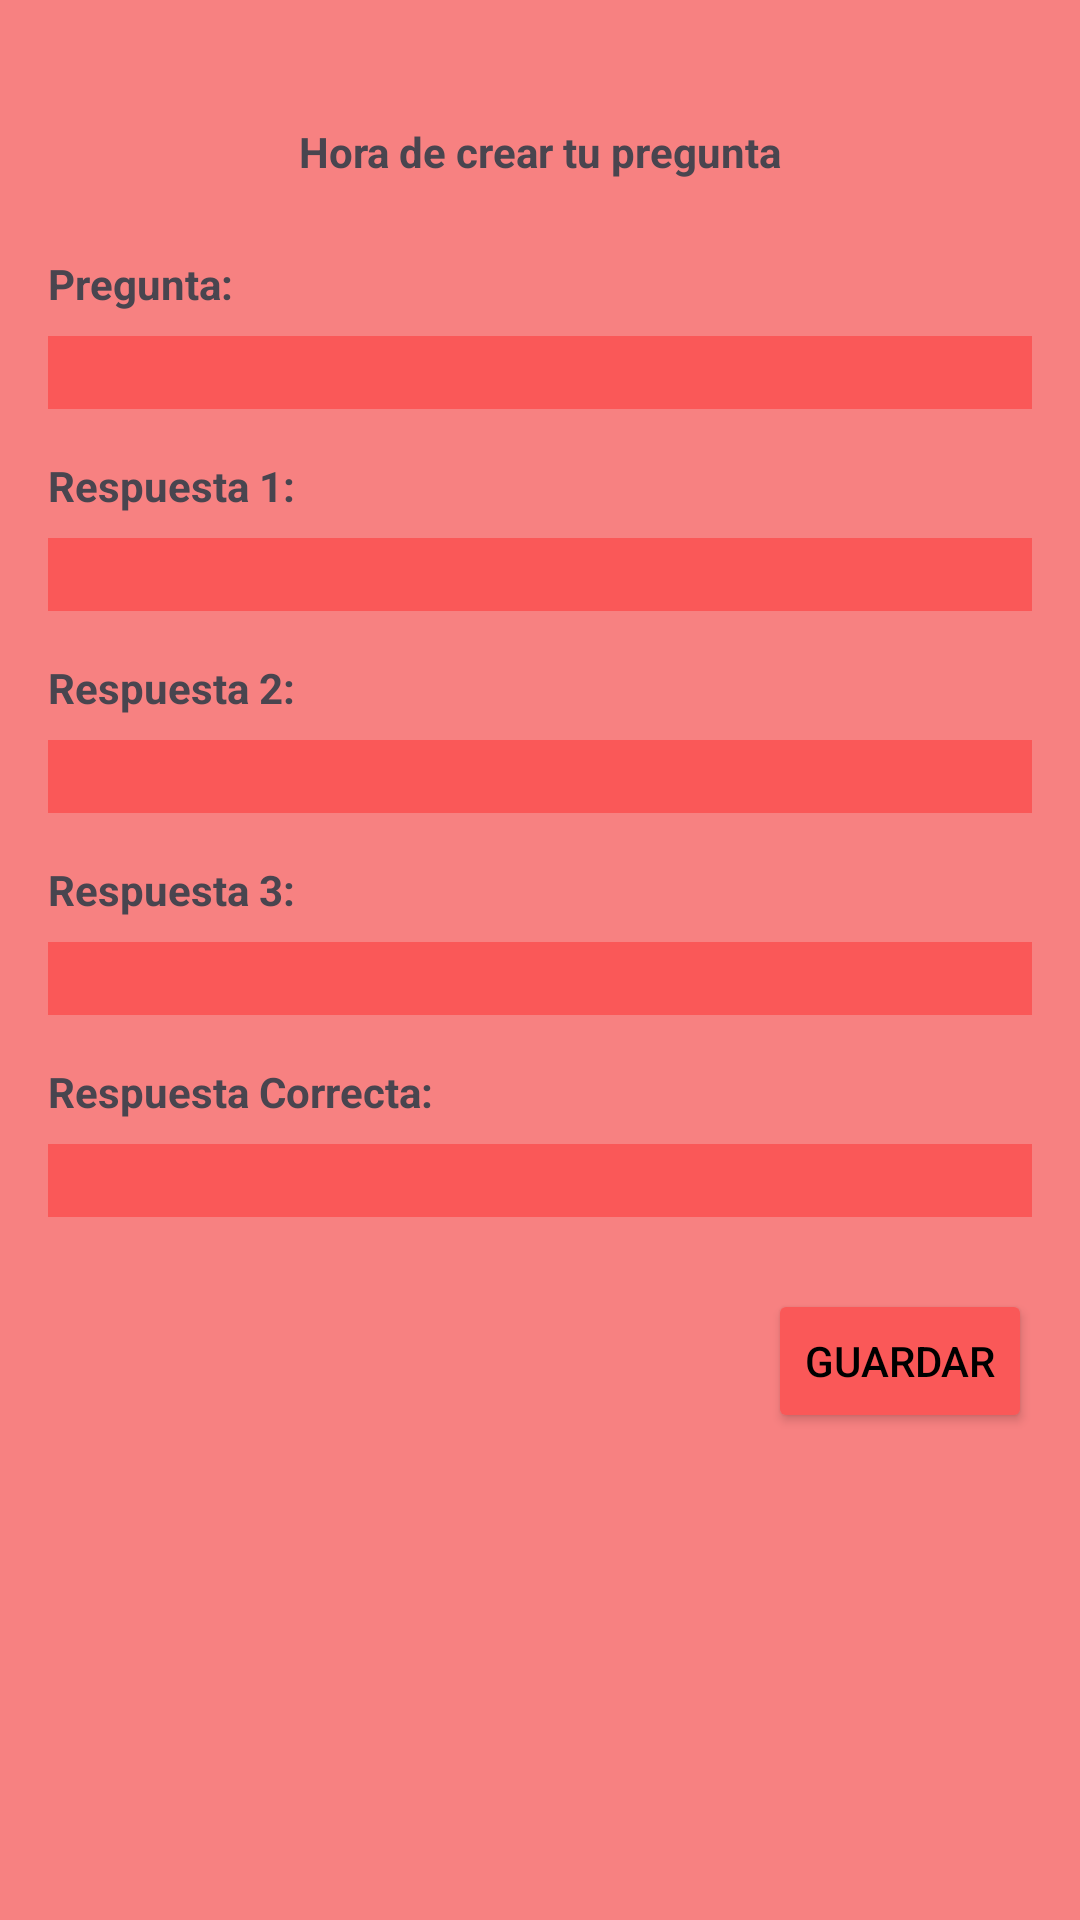

The Android layout XML behind this screen, and the referenced resources:
<!-- AndroidManifest.xml: application theme Theme.PlaysHub -->
<!-- res/layout/popup_layout.xml -->
<RelativeLayout xmlns:android="http://schemas.android.com/apk/res/android"
    android:layout_width="match_parent"
    android:layout_height="wrap_content"
    android:background="#F78181"
    android:padding="16dp">

    <TextView
        android:id="@+id/textViewPregunta"
        android:layout_width="wrap_content"
        android:layout_height="wrap_content"
        android:text="Hora de crear tu pregunta"
        android:layout_marginTop="25dp"
        android:textStyle="bold"
        android:layout_centerHorizontal="true"/>

    <TextView
        android:id="@+id/textViewTitle"
        android:layout_width="wrap_content"
        android:layout_height="wrap_content"
        android:layout_below="@id/textViewPregunta"
        android:text="Pregunta:"
        android:layout_marginTop="25dp"
        android:textStyle="bold" />

    <EditText
        android:id="@+id/editTextQuestion"
        android:layout_width="match_parent"
        android:layout_height="wrap_content"
        android:layout_below="@id/textViewTitle"
        android:background="#FA5858"
        android:textColor="#000000"
        android:layout_marginTop="8dp" />

    <TextView
        android:id="@+id/textViewAnswer1"
        android:layout_width="wrap_content"
        android:layout_height="wrap_content"
        android:layout_below="@id/editTextQuestion"
        android:layout_marginTop="16dp"
        android:text="Respuesta 1:"
        android:textStyle="bold" />

    <EditText
        android:id="@+id/editTextAnswer1"
        android:layout_width="match_parent"
        android:layout_height="wrap_content"
        android:layout_below="@id/textViewAnswer1"
        android:background="#FA5858"
        android:textColor="#000000"
        android:layout_marginTop="8dp" />

    <TextView
        android:id="@+id/textViewAnswer2"
        android:layout_width="wrap_content"
        android:layout_height="wrap_content"
        android:layout_below="@id/editTextAnswer1"
        android:layout_marginTop="16dp"
        android:text="Respuesta 2:"
        android:textStyle="bold" />

    <EditText
        android:id="@+id/editTextAnswer2"
        android:layout_width="match_parent"
        android:layout_height="wrap_content"
        android:layout_below="@id/textViewAnswer2"
        android:background="#FA5858"
        android:textColor="#000000"
        android:layout_marginTop="8dp" />


    <TextView
        android:id="@+id/textViewAnswer3"
        android:layout_width="wrap_content"
        android:layout_height="wrap_content"
        android:layout_below="@id/editTextAnswer2"
        android:layout_marginTop="16dp"
        android:text="Respuesta 3:"
        android:textStyle="bold" />

    <EditText
        android:id="@+id/editTextAnswer3"
        android:layout_width="match_parent"
        android:layout_height="wrap_content"
        android:layout_below="@id/textViewAnswer3"
        android:background="#FA5858"
        android:textColor="#000000"
        android:layout_marginTop="8dp" />

    <TextView
        android:id="@+id/textViewAnswerCorrect"
        android:layout_width="wrap_content"
        android:layout_height="wrap_content"
        android:layout_below="@id/editTextAnswer3"
        android:layout_marginTop="16dp"
        android:text="Respuesta Correcta:"
        android:textStyle="bold" />

    <EditText
        android:id="@+id/editTextAnswerCorrect"
        android:layout_width="match_parent"
        android:layout_height="wrap_content"
        android:background="#FA5858"
        android:textColor="#000000"
        android:layout_below="@id/textViewAnswerCorrect"
        android:layout_marginTop="8dp" />

    <Button
        android:id="@+id/buttonSave"
        android:layout_width="wrap_content"
        android:layout_height="wrap_content"
        android:backgroundTint="#FA5858"
        android:textColor="#000000"
        android:layout_below="@id/editTextAnswerCorrect"
        android:layout_alignParentEnd="true"
        android:layout_marginTop="24dp"
        android:text="Guardar" />

</RelativeLayout>
<!-- resources referenced by this layout -->
<resources>
  <style name="Theme.PlaysHub" parent="Base.Theme.PlaysHub" />
  <style name="Base.Theme.PlaysHub" parent="Theme.Material3.DayNight.NoActionBar">
          
          
      </style>
</resources>
